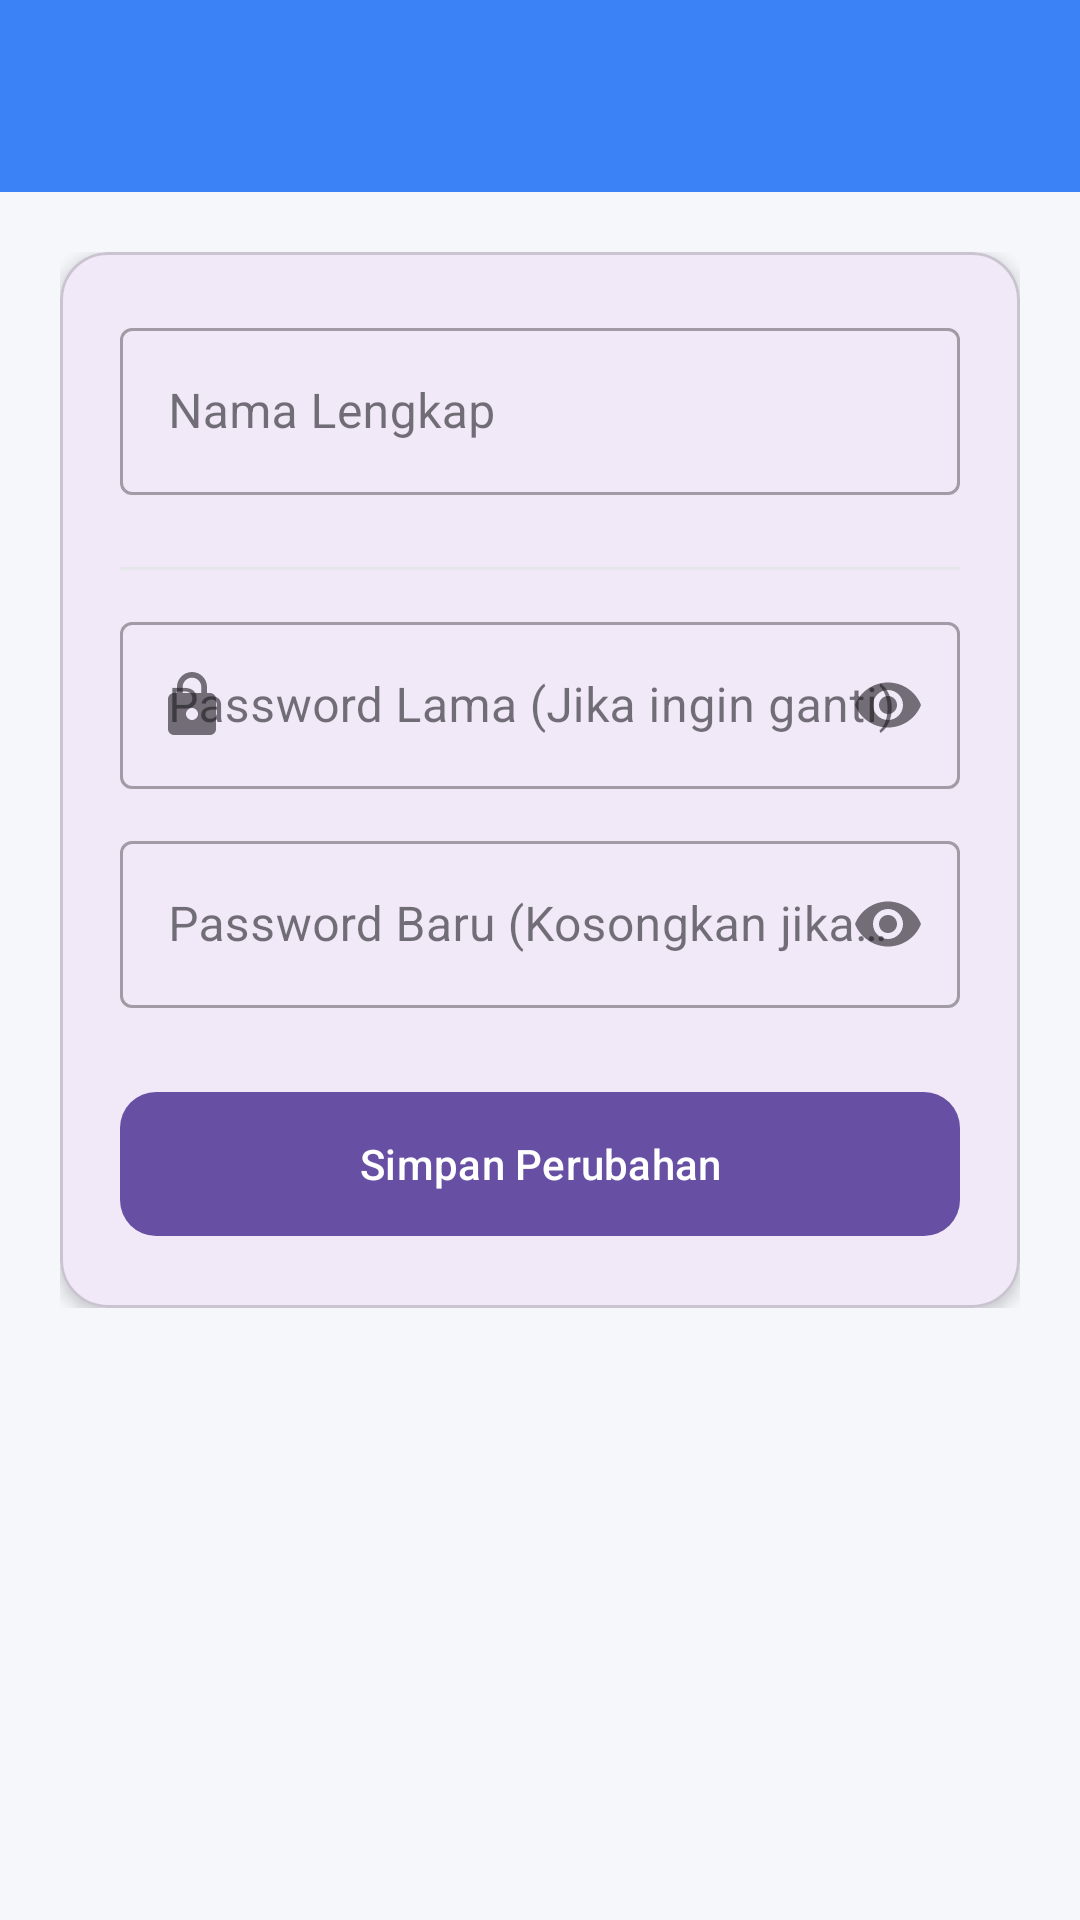

Android layout source for this screen:
<!-- AndroidManifest.xml: application theme Theme.KLINIKANAK -->
<!-- res/layout/activity_profile.xml -->
<?xml version="1.0" encoding="utf-8"?>
<LinearLayout xmlns:android="http://schemas.android.com/apk/res/android"
    xmlns:app="http://schemas.android.com/apk/res-auto"
    android:layout_width="match_parent"
    android:layout_height="match_parent"
    android:background="@color/bg_light"
    android:orientation="vertical">

    <include
        android:id="@+id/toolbarLayout"
        layout="@layout/toolbar_main" />

    <ScrollView
        android:layout_width="match_parent"
        android:layout_height="match_parent"
        android:padding="20dp">

        <LinearLayout
            android:layout_width="match_parent"
            android:layout_height="wrap_content"
            android:orientation="vertical">

            <com.google.android.material.card.MaterialCardView
                android:layout_width="match_parent"
                android:layout_height="wrap_content"
                app:cardCornerRadius="16dp"
                app:cardElevation="3dp">

                <LinearLayout
                    android:layout_width="match_parent"
                    android:layout_height="wrap_content"
                    android:orientation="vertical"
                    android:padding="20dp">

                    
                    <com.google.android.material.textfield.TextInputLayout
                        style="@style/Widget.MaterialComponents.TextInputLayout.OutlinedBox"
                        android:layout_width="match_parent"
                        android:layout_height="wrap_content"
                        android:layout_marginBottom="12dp">
                        <com.google.android.material.textfield.TextInputEditText
                            android:id="@+id/etNamaUtama"
                            android:layout_width="match_parent"
                            android:layout_height="wrap_content"
                            android:hint="Nama Lengkap" />
                    </com.google.android.material.textfield.TextInputLayout>

                    
                    <com.google.android.material.textfield.TextInputLayout
                        android:id="@+id/layoutNamaAnak"
                        style="@style/Widget.MaterialComponents.TextInputLayout.OutlinedBox"
                        android:layout_width="match_parent"
                        android:layout_height="wrap_content"
                        android:layout_marginBottom="12dp"
                        android:visibility="gone">
                        <com.google.android.material.textfield.TextInputEditText
                            android:id="@+id/etNamaAnak"
                            android:layout_width="match_parent"
                            android:layout_height="wrap_content"
                            android:hint="Nama Anak" />
                    </com.google.android.material.textfield.TextInputLayout>

                    
                    <com.google.android.material.textfield.TextInputLayout
                        android:id="@+id/layoutNoHp"
                        style="@style/Widget.MaterialComponents.TextInputLayout.OutlinedBox"
                        android:layout_width="match_parent"
                        android:layout_height="wrap_content"
                        android:layout_marginBottom="12dp"
                        android:visibility="gone">
                        <com.google.android.material.textfield.TextInputEditText
                            android:id="@+id/etNoHp"
                            android:layout_width="match_parent"
                            android:layout_height="wrap_content"
                            android:inputType="phone"
                            android:hint="Nomor HP" />
                    </com.google.android.material.textfield.TextInputLayout>

                    
                    <com.google.android.material.textfield.TextInputLayout
                        android:id="@+id/layoutSpesialisasi"
                        style="@style/Widget.MaterialComponents.TextInputLayout.OutlinedBox"
                        android:layout_width="match_parent"
                        android:layout_height="wrap_content"
                        android:layout_marginBottom="12dp"
                        android:visibility="gone">
                        <com.google.android.material.textfield.TextInputEditText
                            android:id="@+id/etSpesialisasi"
                            android:layout_width="match_parent"
                            android:layout_height="wrap_content"
                            android:hint="Spesialisasi" />
                    </com.google.android.material.textfield.TextInputLayout>

                    
                    <com.google.android.material.textfield.TextInputLayout
                        android:id="@+id/layoutSip"
                        style="@style/Widget.MaterialComponents.TextInputLayout.OutlinedBox"
                        android:layout_width="match_parent"
                        android:layout_height="wrap_content"
                        android:layout_marginBottom="12dp"
                        android:visibility="gone">
                        <com.google.android.material.textfield.TextInputEditText
                            android:id="@+id/etSip"
                            android:layout_width="match_parent"
                            android:layout_height="wrap_content"
                            android:hint="Nomor SIP" />
                    </com.google.android.material.textfield.TextInputLayout>

                    <View
                        android:layout_width="match_parent"
                        android:layout_height="1dp"
                        android:layout_marginVertical="12dp"
                        android:background="@color/divider" />

                    
                    <com.google.android.material.textfield.TextInputLayout
                        style="@style/Widget.MaterialComponents.TextInputLayout.OutlinedBox"
                        android:layout_width="match_parent"
                        android:layout_height="wrap_content"
                        android:layout_marginBottom="12dp"
                        app:endIconMode="password_toggle"
                        app:startIconDrawable="@drawable/ic_lock">

                        <com.google.android.material.textfield.TextInputEditText
                            android:id="@+id/etPasswordLama"
                            android:layout_width="match_parent"
                            android:layout_height="wrap_content"
                            android:inputType="textPassword"
                            android:hint="Password Lama (Jika ingin ganti)" />
                    </com.google.android.material.textfield.TextInputLayout>
                    <com.google.android.material.textfield.TextInputLayout
                        style="@style/Widget.MaterialComponents.TextInputLayout.OutlinedBox"
                        android:layout_width="match_parent"
                        android:layout_height="wrap_content"
                        app:endIconMode="password_toggle">
                        <com.google.android.material.textfield.TextInputEditText
                            android:id="@+id/etPasswordBaru"
                            android:layout_width="match_parent"
                            android:layout_height="wrap_content"
                            android:inputType="textPassword"
                            android:hint="Password Baru (Kosongkan jika tidak diubah)" />
                    </com.google.android.material.textfield.TextInputLayout>

                    <com.google.android.material.button.MaterialButton
                        android:id="@+id/btnSimpanProfil"
                        android:layout_width="match_parent"
                        android:layout_height="56dp"
                        android:layout_marginTop="24dp"
                        android:text="Simpan Perubahan"
                        app:cornerRadius="12dp" />

                </LinearLayout>
            </com.google.android.material.card.MaterialCardView>
        </LinearLayout>
    </ScrollView>
</LinearLayout>
<!-- res/layout/toolbar_main.xml (included above) -->
<?xml version="1.0" encoding="utf-8"?>
<com.google.android.material.appbar.MaterialToolbar xmlns:android="http://schemas.android.com/apk/res/android"
    xmlns:app="http://schemas.android.com/apk/res-auto"
    android:id="@+id/toolbar"
    android:layout_width="match_parent"
    android:layout_height="?attr/actionBarSize"
    android:background="@color/primary_blue"
    app:navigationIcon="@drawable/ic_arrow_back"
    app:navigationIconTint="@color/white"
    app:titleTextColor="@color/white" />
<!-- resources referenced by this layout -->
<resources>
  <color name="bg_light">#F5F7FB</color>
  <color name="divider">#E5E7EB</color>
  <color name="primary_blue">#3B82F6</color>
  <color name="white">#FFFFFF</color>
  <!-- drawable ic_lock (drawable) -->
  <vector xmlns:android="http://schemas.android.com/apk/res/android"
      android:width="24dp" android:height="24dp"
      android:viewportWidth="24" android:viewportHeight="24">
      <path android:fillColor="#FFFFFF"
          android:pathData="M18,8h-1V6c0,-2.76 -2.24,-5 -5,-5S7,3.24 7,6v2H6c-1.1,0 -2,0.9 -2,2v10c0,1.1 0.9,2 2,2h12c1.1,0 2,-0.9 2,-2V10c0,-1.1 -0.9,-2 -2,-2zM12,17c-1.1,0 -2,-0.9 -2,-2s0.9,-2 2,-2 2,0.9 2,2 -0.9,2 -2,2zM15.1,8H8.9V6c0,-1.71 1.39,-3.1 3.1,-3.1 1.71,0 3.1,1.39 3.1,3.1v2z" />
  </vector>
  <style name="Theme.KLINIKANAK" parent="Base.Theme.KLINIKANAK" />
  <style name="Base.Theme.KLINIKANAK" parent="Theme.Material3.DayNight.NoActionBar">
          
          
      </style>
</resources>
